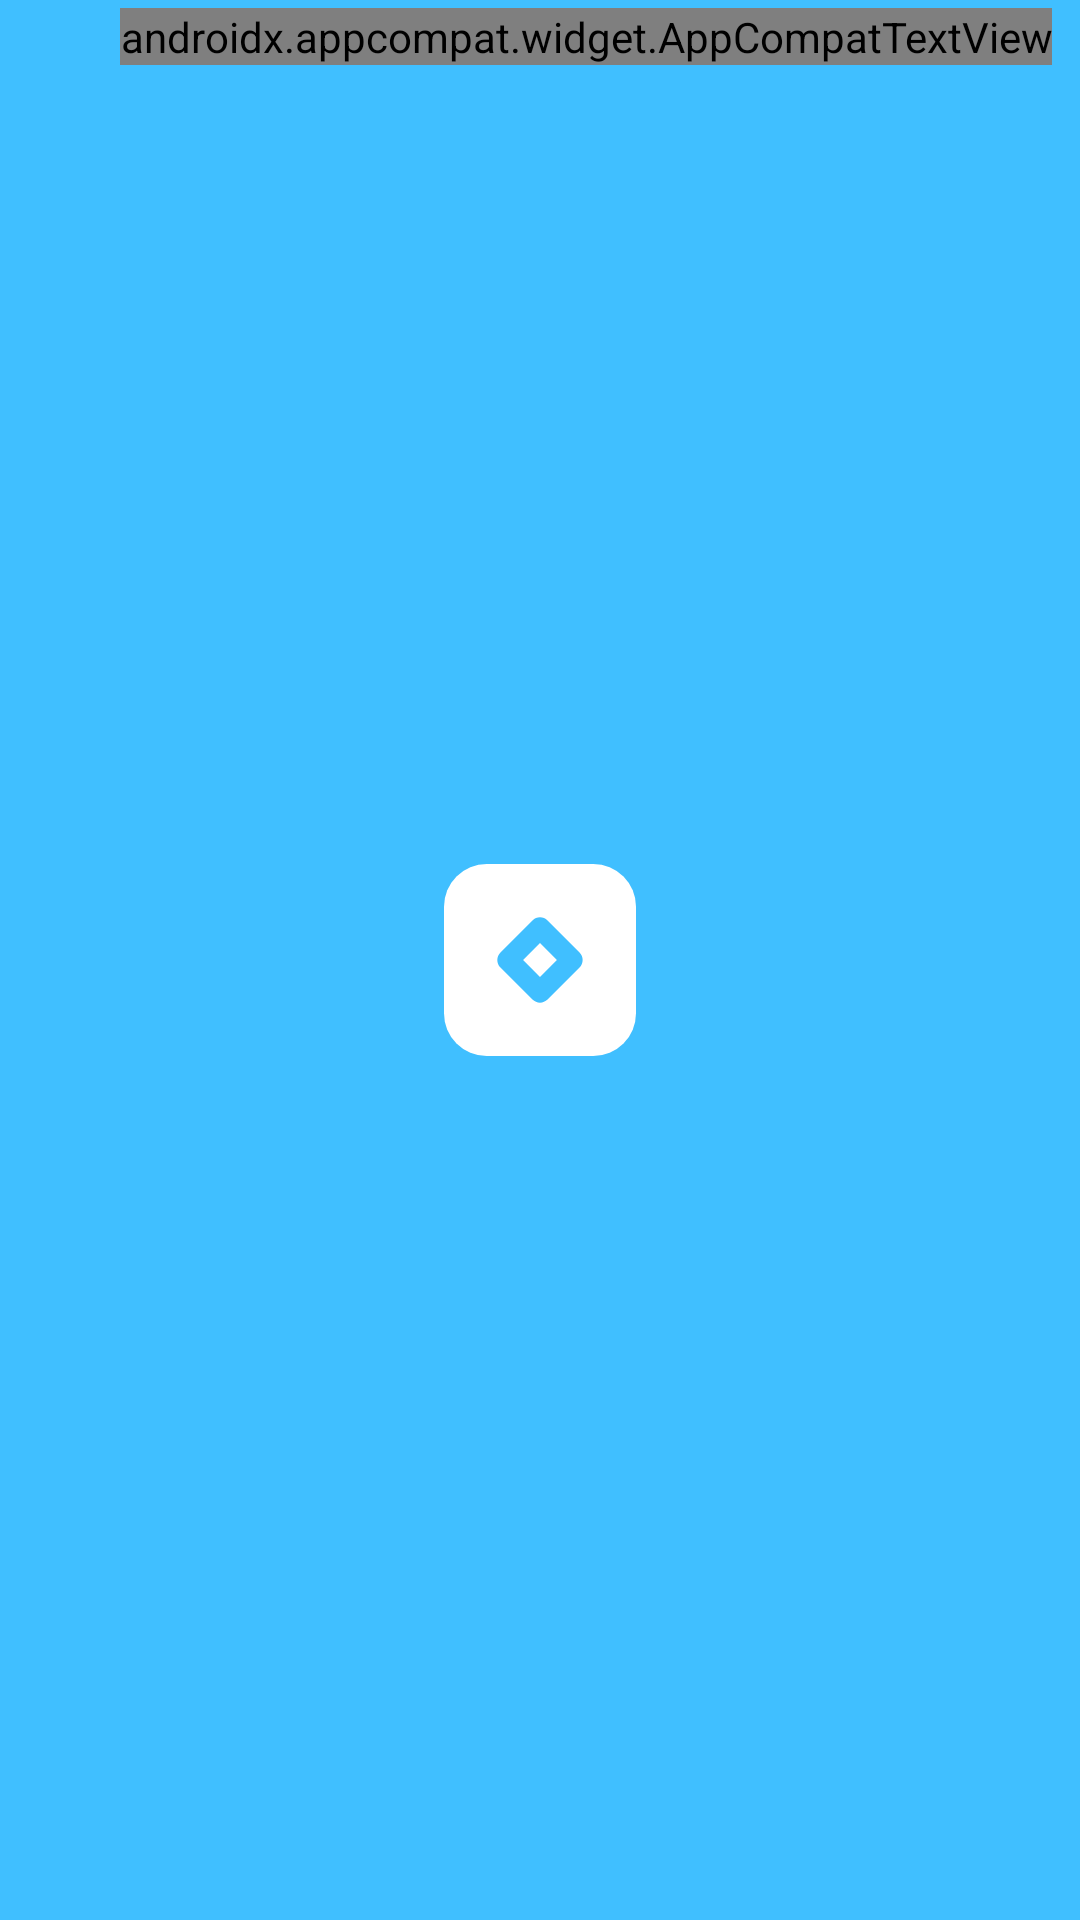

Android layout source for this screen:
<!-- AndroidManifest.xml: application theme Theme.LafyuuShoppingApp -->
<!-- res/layout/all_category_list_item.xml -->
<?xml version="1.0" encoding="utf-8"?>
<androidx.constraintlayout.widget.ConstraintLayout xmlns:android="http://schemas.android.com/apk/res/android"
    android:layout_width="wrap_content"
    android:layout_height="wrap_content"
    android:layout_marginBottom="20dp"
    xmlns:app="http://schemas.android.com/apk/res-auto">
    
    <androidx.appcompat.widget.AppCompatImageView
        android:id="@+id/allCategoryListItemPic"
        android:layout_width="24dp"
        app:layout_constraintStart_toStartOf="parent"
        app:layout_constraintTop_toTopOf="parent"
        app:srcCompat="@drawable/ic_launcher_background"
        android:layout_height="24dp"/>

    <androidx.appcompat.widget.AppCompatTextView
        android:id="@+id/allCategoryListItemTitle"
        android:layout_width="0dp"
        app:layout_constraintStart_toEndOf="@id/allCategoryListItemPic"
        app:layout_constraintTop_toTopOf="@id/allCategoryListItemPic"
        android:text="Work Equipment"
        android:fontFamily="@font/poppins_bold"
        app:layout_constraintBottom_toBottomOf="@id/allCategoryListItemPic"
        android:textSize="12sp"
        android:layout_marginStart="16dp"
        android:includeFontPadding="false"
        android:layout_height="wrap_content"/>

</androidx.constraintlayout.widget.ConstraintLayout>
<!-- resources referenced by this layout -->
<resources>
  <style name="Theme.LafyuuShoppingApp" parent="Theme.MaterialComponents.DayNight.NoActionBar">
          
          <item name="colorPrimary">@color/purple_500</item>
          <item name="colorPrimaryVariant">@color/purple_700</item>
          <item name="colorOnPrimary">@color/white</item>
          
          <item name="colorSecondary">@color/teal_200</item>
          <item name="colorSecondaryVariant">@color/teal_700</item>
          <item name="colorOnSecondary">@color/black</item>
          
          <item name="android:windowTranslucentStatus">true</item>
          <item name="android:windowTranslucentNavigation">true</item>
          <item name="android:windowBackground">@drawable/bg</item>
          
      </style>
  <color name="purple_500">#FF6200EE</color>
  <color name="purple_700">#FF3700B3</color>
  <color name="white">#FFFFFFFF</color>
  <color name="teal_200">#FF03DAC5</color>
  <color name="teal_700">#FF018786</color>
  <color name="black">#FF000000</color>
  <!-- drawable bg (drawable) -->
  <?xml version="1.0" encoding="utf-8"?>
  <layer-list xmlns:android="http://schemas.android.com/apk/res/android">
      <item android:drawable="@color/lightBlue" />
      <item
          android:width="64dp"
          android:height="64dp"
          android:drawable="@drawable/ic_single_icon_white"
          android:gravity="center" />
  </layer-list>
  <color name="lightBlue">#40BFFF</color>
  <!-- drawable ic_single_icon_white (drawable) -->
  <vector xmlns:android="http://schemas.android.com/apk/res/android"
      android:width="72dp"
      android:height="72dp"
      android:viewportWidth="72"
      android:viewportHeight="72">
    <path
        android:pathData="M16,0L56,0A16,16 0,0 1,72 16L72,56A16,16 0,0 1,56 72L16,72A16,16 0,0 1,0 56L0,16A16,16 0,0 1,16 0z"
        android:fillColor="#ffffff"/>
    <path
        android:pathData="M50.8284,33.1716C52.3905,34.7337 52.3905,37.2663 50.8284,38.8284L38.8284,50.8284C37.2663,52.3905 34.7337,52.3905 33.1716,50.8284L21.1716,38.8284C19.6095,37.2663 19.6095,34.7337 21.1716,33.1716L33.1716,21.1716C34.7337,19.6095 37.2663,19.6095 38.8284,21.1716L50.8284,33.1716ZM36,29.6569L29.6569,36L36,42.3431L42.3431,36L36,29.6569Z"
        android:fillColor="#40BFFF"
        android:fillType="evenOdd"/>
  </vector>
</resources>
